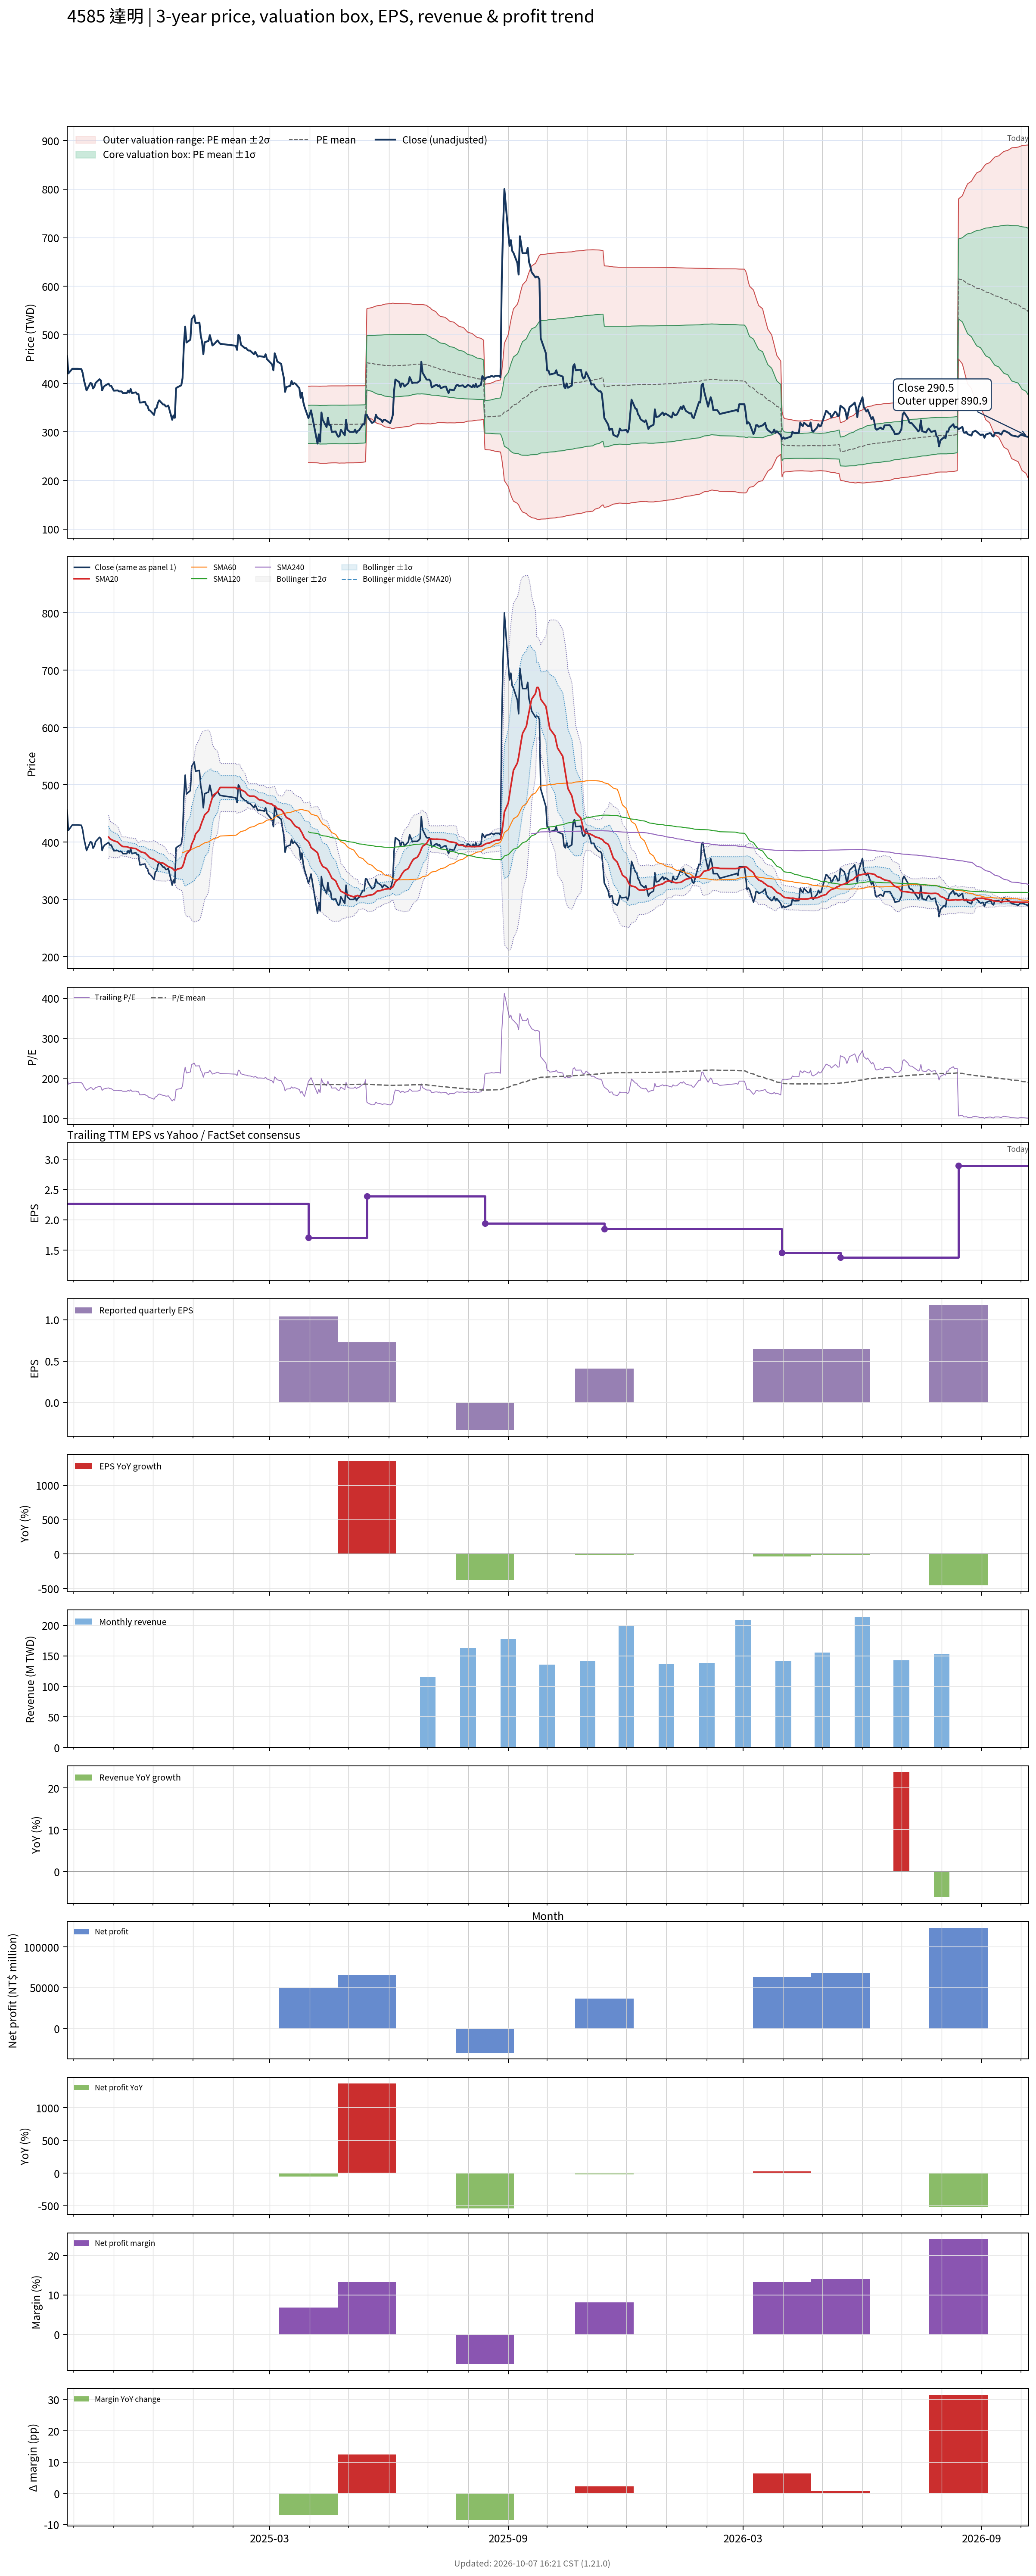

Values plotted in this chart, from the file beside it:
# chart-version: skill-stock-dynamic-val…
date, close, available_date, period_end, eps, ttm_eps, pe, pe_mean, pe_std, price_m2, price_m1, price_mean, price_p1, price_p2, forward_eps, forward_pe, forward_pe_mean, forward_pe_std, forward_price_m2, forward_price_m1, forward_price_mean, forward_price_p1, forward_price_p2, sma20
2024-09-26, 456, 2024-08-14, 2024-06-30, 0.5, 2.27, 200.9, , , , , , , , , , , , , , , , , 
2024-09-27, 420.5, 2024-08-14, 2024-06-30, 0.5, 2.27, 185.2, , , , , , , , , , , , , , , , , 
2024-09-30, 430, 2024-08-14, 2024-06-30, 0.5, 2.27, 189.4, , , , , , , , , , , , , , , , , 
2024-10-01, 430, 2024-08-14, 2024-06-30, 0.5, 2.27, 189.4, , , , , , , , , , , , , , , , , 
2024-10-04, 430, 2024-08-14, 2024-06-30, 0.5, 2.27, 189.4, , , , , , , , , , , , , , , , , 
2024-10-07, 429.5, 2024-08-14, 2024-06-30, 0.5, 2.27, 189.2, , , , , , , , , , , , , , , , , 
2024-10-08, 421.5, 2024-08-14, 2024-06-30, 0.5, 2.27, 185.7, , , , , , , , , , , , , , , , , 
2024-10-09, 406.5, 2024-08-14, 2024-06-30, 0.5, 2.27, 179.1, , , , , , , , , , , , , , , , , 
2024-10-11, 385.5, 2024-08-14, 2024-06-30, 0.5, 2.27, 169.8, , , , , , , , , , , , , , , , , 
2024-10-14, 401, 2024-08-14, 2024-06-30, 0.5, 2.27, 176.7, , , , , , , , , , , , , , , , , 
2024-10-15, 399.5, 2024-08-14, 2024-06-30, 0.5, 2.27, 176, , , , , , , , , , , , , , , , , 
2024-10-16, 389.5, 2024-08-14, 2024-06-30, 0.5, 2.27, 171.6, , , , , , , , , , , , , , , , , 
2024-10-17, 393, 2024-08-14, 2024-06-30, 0.5, 2.27, 173.1, , , , , , , , , , , , , , , , , 
2024-10-18, 401, 2024-08-14, 2024-06-30, 0.5, 2.27, 176.7, , , , , , , , , , , , , , , , , 
2024-10-21, 408.5, 2024-08-14, 2024-06-30, 0.5, 2.27, 180, , , , , , , , , , , , , , , , , 
2024-10-22, 406, 2024-08-14, 2024-06-30, 0.5, 2.27, 178.9, , , , , , , , , , , , , , , , , 
2024-10-23, 385.5, 2024-08-14, 2024-06-30, 0.5, 2.27, 169.8, , , , , , , , , , , , , , , , , 
2024-10-24, 392, 2024-08-14, 2024-06-30, 0.5, 2.27, 172.7, , , , , , , , , , , , , , , , , 
2024-10-25, 395, 2024-08-14, 2024-06-30, 0.5, 2.27, 174, , , , , , , , , , , , , , , , , 
2024-10-28, 399.5, 2024-08-14, 2024-06-30, 0.5, 2.27, 176, , , , , , , , , , , , , , , , , 409
2024-10-29, 395, 2024-08-14, 2024-06-30, 0.5, 2.27, 174, , , , , , , , , , , , , , , , , 405.9
2024-10-30, 395, 2024-08-14, 2024-06-30, 0.5, 2.27, 174, , , , , , , , , , , , , , , , , 404.7
2024-11-01, 385, 2024-08-14, 2024-06-30, 0.5, 2.27, 169.6, , , , , , , , , , , , , , , , , 402.4
2024-11-04, 385.5, 2024-08-14, 2024-06-30, 0.5, 2.27, 169.8, , , , , , , , , , , , , , , , , 400.2
2024-11-05, 383.5, 2024-08-14, 2024-06-30, 0.5, 2.27, 168.9, , , , , , , , , , , , , , , , , 397.9
2024-11-06, 383.5, 2024-08-14, 2024-06-30, 0.5, 2.27, 168.9, , , , , , , , , , , , , , , , , 395.6
2024-11-07, 383.5, 2024-08-14, 2024-06-30, 0.5, 2.27, 168.9, , , , , , , , , , , , , , , , , 393.7
2024-11-08, 380, 2024-08-14, 2024-06-30, 0.5, 2.27, 167.4, , , , , , , , , , , , , , , , , 392.4
2024-11-11, 380, 2024-08-14, 2024-06-30, 0.5, 2.27, 167.4, , , , , , , , , , , , , , , , , 392.1
2024-11-12, 385, 2024-08-14, 2024-06-30, 0.5, 2.27, 169.6, , , , , , , , , , , , , , , , , 391.3
2024-11-13, 381, 2024-08-14, 2024-06-30, 0.5, 2.27, 167.8, , , , , , , , , , , , , , , , , 390.4
2024-11-14, 388.5, 2024-08-14, 2024-06-30, 0.5, 2.27, 171.1, , , , , , , , , , , , , , , , , 390.3
2024-11-15, 380, 2024-08-14, 2024-06-30, 0.5, 2.27, 167.4, , , , , , , , , , , , , , , , , 389.6
2024-11-18, 381.5, 2024-08-14, 2024-06-30, 0.5, 2.27, 168.1, , , , , , , , , , , , , , , , , 388.7
2024-11-19, 378, 2024-08-14, 2024-06-30, 0.5, 2.27, 166.5, , , , , , , , , , , , , , , , , 387.1
2024-11-20, 378, 2024-08-14, 2024-06-30, 0.5, 2.27, 166.5, , , , , , , , , , , , , , , , , 385.8
2024-11-21, 360.5, 2024-08-14, 2024-06-30, 0.5, 2.27, 158.8, , , , , , , , , , , , , , , , , 384.5
2024-11-22, 360.5, 2024-08-14, 2024-06-30, 0.5, 2.27, 158.8, , , , , , , , , , , , , , , , , 382.9
2024-11-25, 362, 2024-08-14, 2024-06-30, 0.5, 2.27, 159.5, , , , , , , , , , , , , , , , , 381.3
2024-11-26, 355.5, 2024-08-14, 2024-06-30, 0.5, 2.27, 156.6, , , , , , , , , , , , , , , , , 379.1
2024-11-27, 353.5, 2024-08-14, 2024-06-30, 0.5, 2.27, 155.7, , , , , , , , , , , , , , , , , 377
2024-11-28, 345, 2024-08-14, 2024-06-30, 0.5, 2.27, 152, , , , , , , , , , , , , , , , , 374.5
2024-11-29, 344, 2024-08-14, 2024-06-30, 0.5, 2.27, 151.5, , , , , , , , , , , , , , , , , 372.4
2024-12-02, 335, 2024-08-14, 2024-06-30, 0.5, 2.27, 147.6, , , , , , , , , , , , , , , , , 369.9
2024-12-03, 348, 2024-08-14, 2024-06-30, 0.5, 2.27, 153.3, , , , , , , , , , , , , , , , , 368.1
2024-12-04, 349.5, 2024-08-14, 2024-06-30, 0.5, 2.27, 154, , , , , , , , , , , , , , , , , 366.4
2024-12-05, 360, 2024-08-14, 2024-06-30, 0.5, 2.27, 158.6, , , , , , , , , , , , , , , , , 365.3
2024-12-06, 365, 2024-08-14, 2024-06-30, 0.5, 2.27, 160.8, , , , , , , , , , , , , , , , , 364.5
2024-12-09, 356.5, 2024-08-14, 2024-06-30, 0.5, 2.27, 157, , , , , , , , , , , , , , , , , 363.4
2024-12-10, 356.5, 2024-08-14, 2024-06-30, 0.5, 2.27, 157, , , , , , , , , , , , , , , , , 361.9
2024-12-11, 352.5, 2024-08-14, 2024-06-30, 0.5, 2.27, 155.3, , , , , , , , , , , , , , , , , 360.5
2024-12-12, 352.5, 2024-08-14, 2024-06-30, 0.5, 2.27, 155.3, , , , , , , , , , , , , , , , , 358.7
2024-12-13, 354.5, 2024-08-14, 2024-06-30, 0.5, 2.27, 156.2, , , , , , , , , , , , , , , , , 357.4
2024-12-16, 325, 2024-08-14, 2024-06-30, 0.5, 2.27, 143.2, , , , , , , , , , , , , , , , , 354.6
2024-12-17, 334, 2024-08-14, 2024-06-30, 0.5, 2.27, 147.1, , , , , , , , , , , , , , , , , 352.4
2024-12-18, 329, 2024-08-14, 2024-06-30, 0.5, 2.27, 144.9, , , , , , , , , , , , , , , , , 349.9
2024-12-19, 390, 2024-08-14, 2024-06-30, 0.5, 2.27, 171.8, , , , , , , , , , , , , , , , , 351.4
2024-12-20, 392, 2024-08-14, 2024-06-30, 0.5, 2.27, 172.7, , , , , , , , , , , , , , , , , 353
2024-12-23, 396, 2024-08-14, 2024-06-30, 0.5, 2.27, 174.4, , , , , , , , , , , , , , , , , 354.7
... 433 more rows
